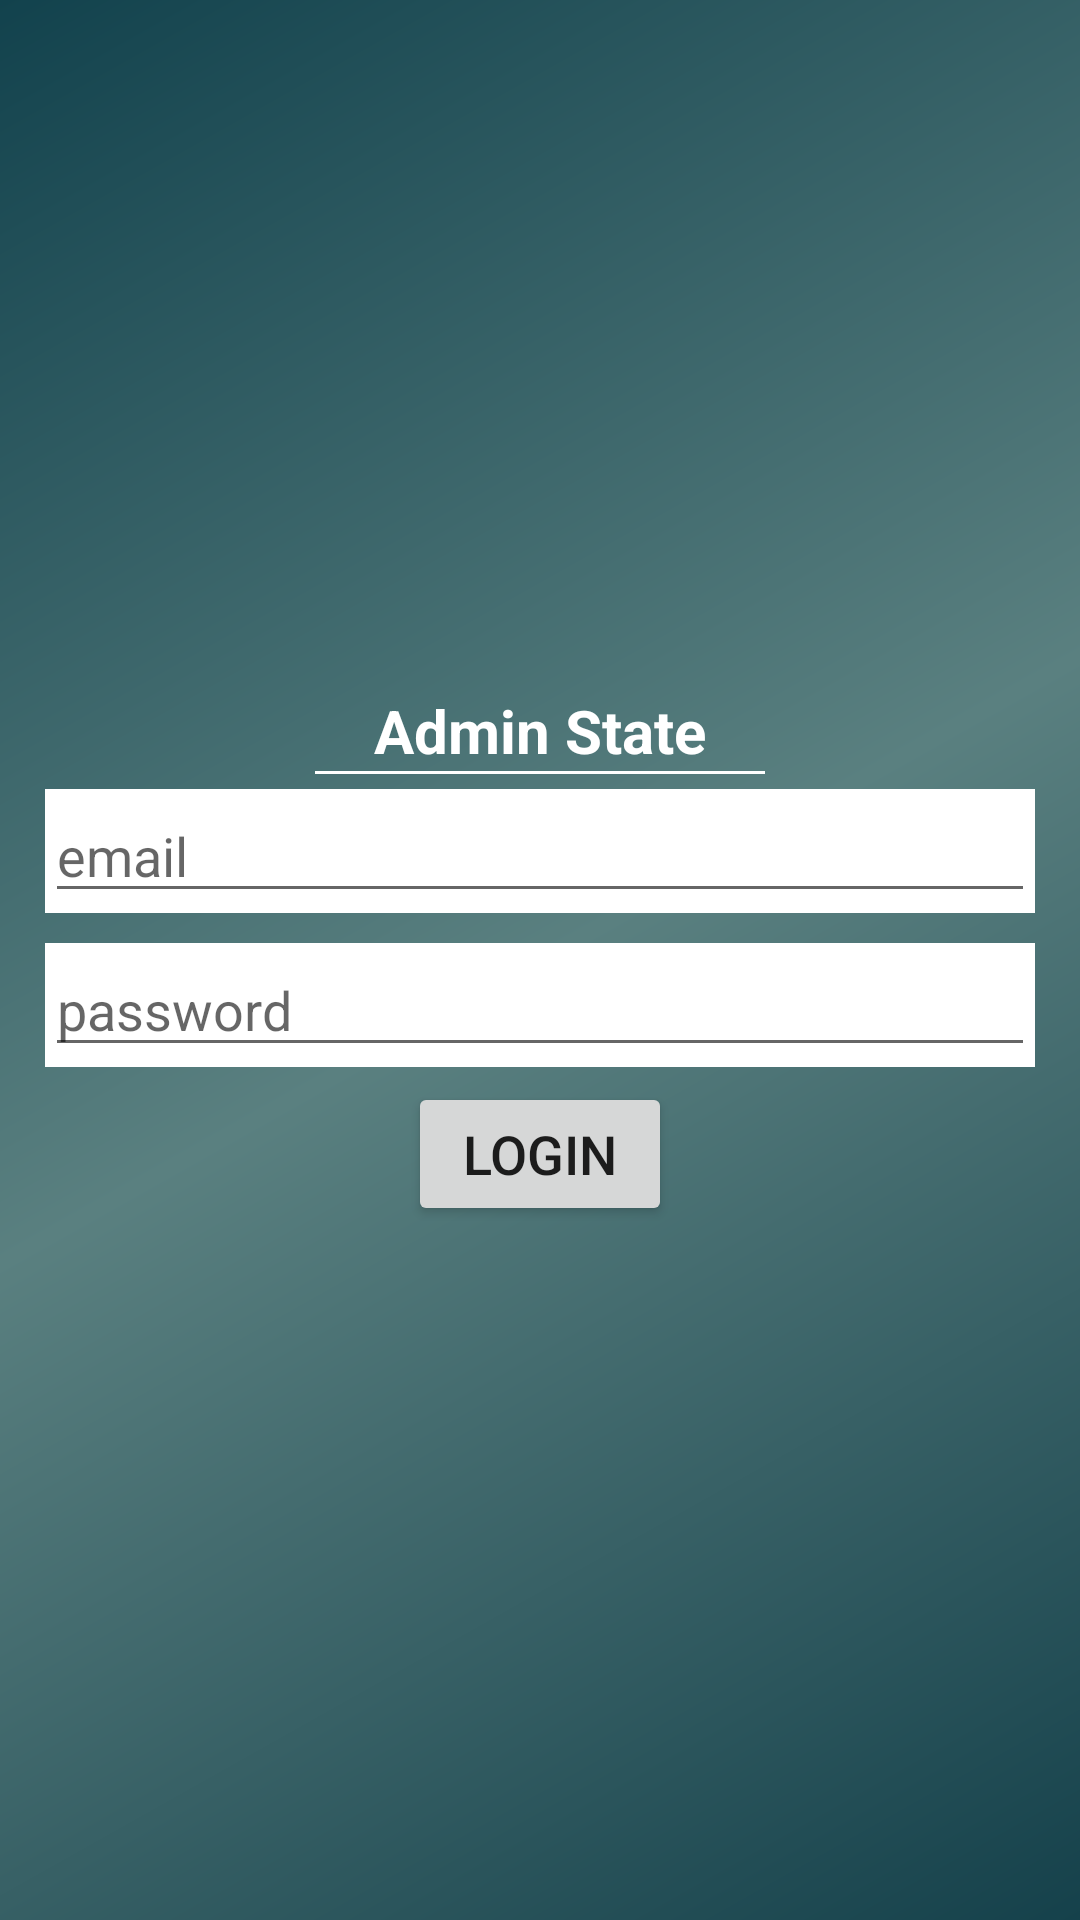

Layout XML and referenced resources for this Android screen:
<!-- AndroidManifest.xml: application theme AppTheme -->
<!-- res/layout/fragment_admin_modiul.xml -->
<LinearLayout xmlns:android="http://schemas.android.com/apk/res/android"
    xmlns:tools="http://schemas.android.com/tools"
    android:layout_width="match_parent"
    android:layout_height="match_parent"
    android:background="@drawable/layout_background"
    tools:context="com.example.mdsuhelrana.helloandroid.Fragments.AdminModiulFragment">
    <LinearLayout
        android:padding="10dp"
        android:layout_width="match_parent"
        android:layout_height="200dp"
        android:layout_gravity="center"
        android:orientation="vertical">

        <TextView
            android:layout_width="wrap_content"
            android:layout_height="wrap_content"
            android:text="Admin State"
            android:textStyle="bold"
            android:textColor="#ffffff"
            android:textSize="20sp"
            android:layout_gravity="center"/>

        <View
            android:layout_width="150dp"
            android:layout_height="1dp"
            android:layout_gravity="center"
            android:background="#ffffff"/>

        <LinearLayout
            android:layout_marginTop="10dp"
            android:layout_width="match_parent"
            android:layout_height="wrap_content"
            android:background="#ffffff"
            android:layout_margin="5dp">
        <EditText

            android:layout_width="match_parent"
            android:layout_height="wrap_content"
            android:id="@+id/admin_login_email_Id"
            android:hint="email"
            android:textColor="#000000"
            android:textSize="18sp"/>
    </LinearLayout>

    <LinearLayout
        android:layout_marginTop="10dp"
        android:layout_width="match_parent"
        android:layout_height="wrap_content"
        android:background="#ffffff"
        android:layout_margin="5dp">
        <EditText
            android:layout_width="match_parent"
            android:layout_height="wrap_content"
            android:id="@+id/admin_login_password_Id"
            android:hint="password"
            android:inputType="textPassword"
            android:textColor="#000000"
            android:textSize="18sp"/>
    </LinearLayout>

    <Button
        android:layout_width="wrap_content"
        android:layout_height="wrap_content"
        android:layout_gravity="center"
        android:textSize="18sp"
        android:id="@+id/admin_login_Id"
        android:text="login"/>
    </LinearLayout>
</LinearLayout>
<!-- resources referenced by this layout -->
<resources>
  <!-- drawable layout_background (drawable) -->
  <?xml version="1.0" encoding="utf-8"?>
  <shape xmlns:android="http://schemas.android.com/apk/res/android">
      <gradient
          android:startColor="#15414b"
          android:centerColor="#5a8080"
          android:endColor="#12424d"
          android:angle="135"/>
  </shape>
  <style name="AppTheme" parent="Theme.AppCompat.Light.NoActionBar">
          
          <item name="colorPrimary">@color/colorPrimary</item>
          <item name="colorPrimaryDark">@color/colorPrimaryDark</item>
          <item name="colorAccent">@color/colorAccent</item>
      </style>
  <color name="colorPrimary">#142C30</color>
  <color name="colorPrimaryDark">#0D1C1C</color>
  <color name="colorAccent">#DD2C00</color>
</resources>
